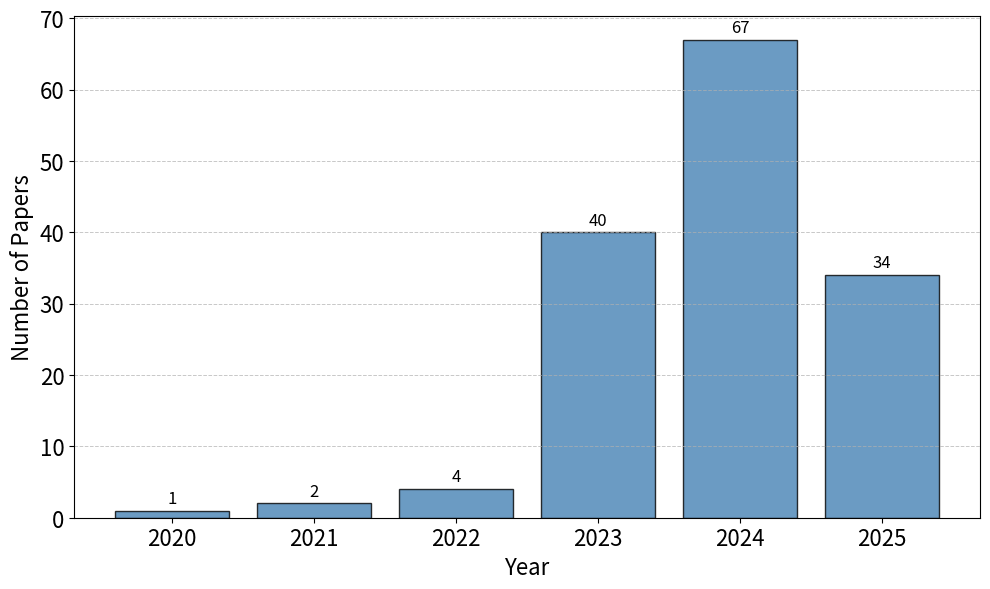

Here is the Python script that generated this plot:
import matplotlib.pyplot as plt
import pandas as pd
from matplotlib.backends.backend_pdf import PdfPages

# 输入你的数据（来自你提供的表格）
data = {
    'Year': [2020, 2021, 2022, 2023, 2024, 2025],
    'Count': [1, 2, 4, 40, 67, 34]
}
df = pd.DataFrame(data)

# 排序（按年份顺序，虽然已经是了）
df = df.sort_values('Year')

# 创建柱状图
plt.figure(figsize=(10, 6))
bars = plt.bar(df['Year'].astype(str), df['Count'], color='steelblue', edgecolor='black', alpha=0.8)

# 添加标题和标签
# plt.title('Number of Papers by Year', fontsize=20, fontweight='bold')
plt.xlabel('Year', fontsize=16)
plt.ylabel('Number of Papers', fontsize=16)
plt.xticks(fontsize=16)
plt.yticks(fontsize=16)

# 在每个柱子上方显示数值
for bar, count in zip(bars, df['Count']):
    plt.text(bar.get_x() + bar.get_width() / 2, bar.get_height() + 0.5,
             str(count), ha='center', va='bottom', fontsize=12)

# 可选：添加网格线（y轴方向）
plt.grid(axis='y', linestyle='--', alpha=0.7, linewidth=0.7)

# 调整布局避免标签被截断
plt.tight_layout()

# 保存为 PDF 文件
pdf_filename = 'paper_count_by_year.pdf'
with PdfPages(pdf_filename) as pdf:
    pdf.savefig()  # 保存当前图像
print(f"✅ 柱状图已保存为 '{pdf_filename}'")

# 显示图像
plt.show()
